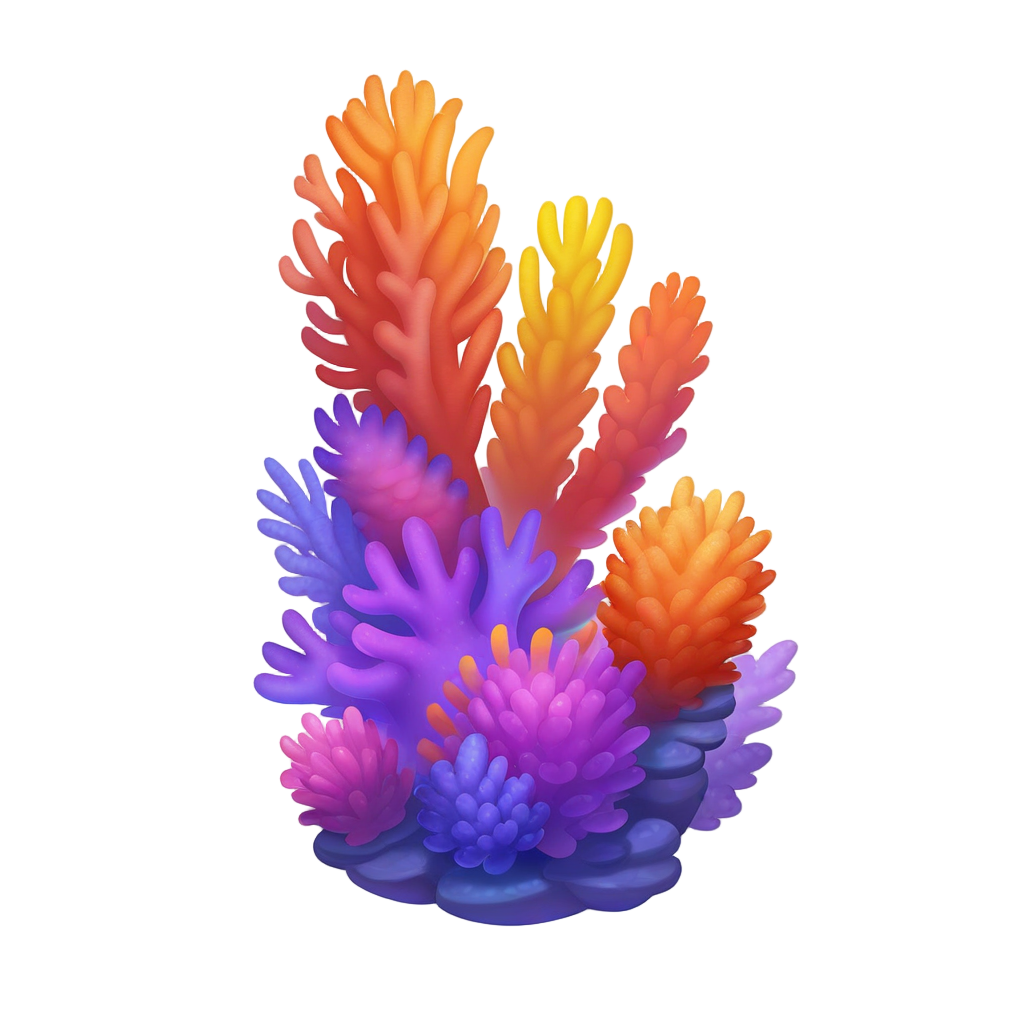
Generation parameters embedded in this image by AUTOMATIC1111 Stable Diffusion web UI or a fork of it (Forge, ...) (PNG 'parameters' text chunk):
playrix style, big tall coral reef, colorful, simple background, white background,  <lora:sxz-playrix-v2-KB-illuma:0.8>, no humans
Negative prompt: bad quality, worst quality, low quality, ps1 screenshot, niji, anime screencap, [redacted], [redacted], asian, broken, bad anatomy, text, watermark,3d, realistic, snake, water, liquid, logo, print, bow
Steps: 25, Sampler: Euler SMEA Dy, Schedule type: Beta, CFG scale: 5, Seed: 1107557734, Size: 1024x1024, Model hash: e55357000d, Model: SXZ Illuma 2 Expressive, ControlNet 0: "Module: blur_gaussian, Model: xinsir-controlnet-tile-sdxl-1.0 [4d6257d3], Weight: 0.3, Resize Mode: ResizeMode.INNER_FIT, Processor Res: 512, Threshold A: 9, Threshold B: 0.5, Guidance Start: 0, Guidance End: 0.85, Pixel Perfect: False, Control Mode: ControlMode.BALANCED, Hr Option: HiResFixOption.BOTH", Lora hashes: "sxz-playrix-v2-KB-illuma: 1f5fd653ba45", freeu_enabled: True, freeu_b1: 1.01, freeu_b2: 1.02, freeu_s1: 0.99, freeu_s2: 0.95, Discard penultimate sigma: True, Beta schedule alpha: 0.6, Beta schedule beta: 0.6, Version: f1.0.0v2-v1.10.1RC-latest-2429-geafbe13e